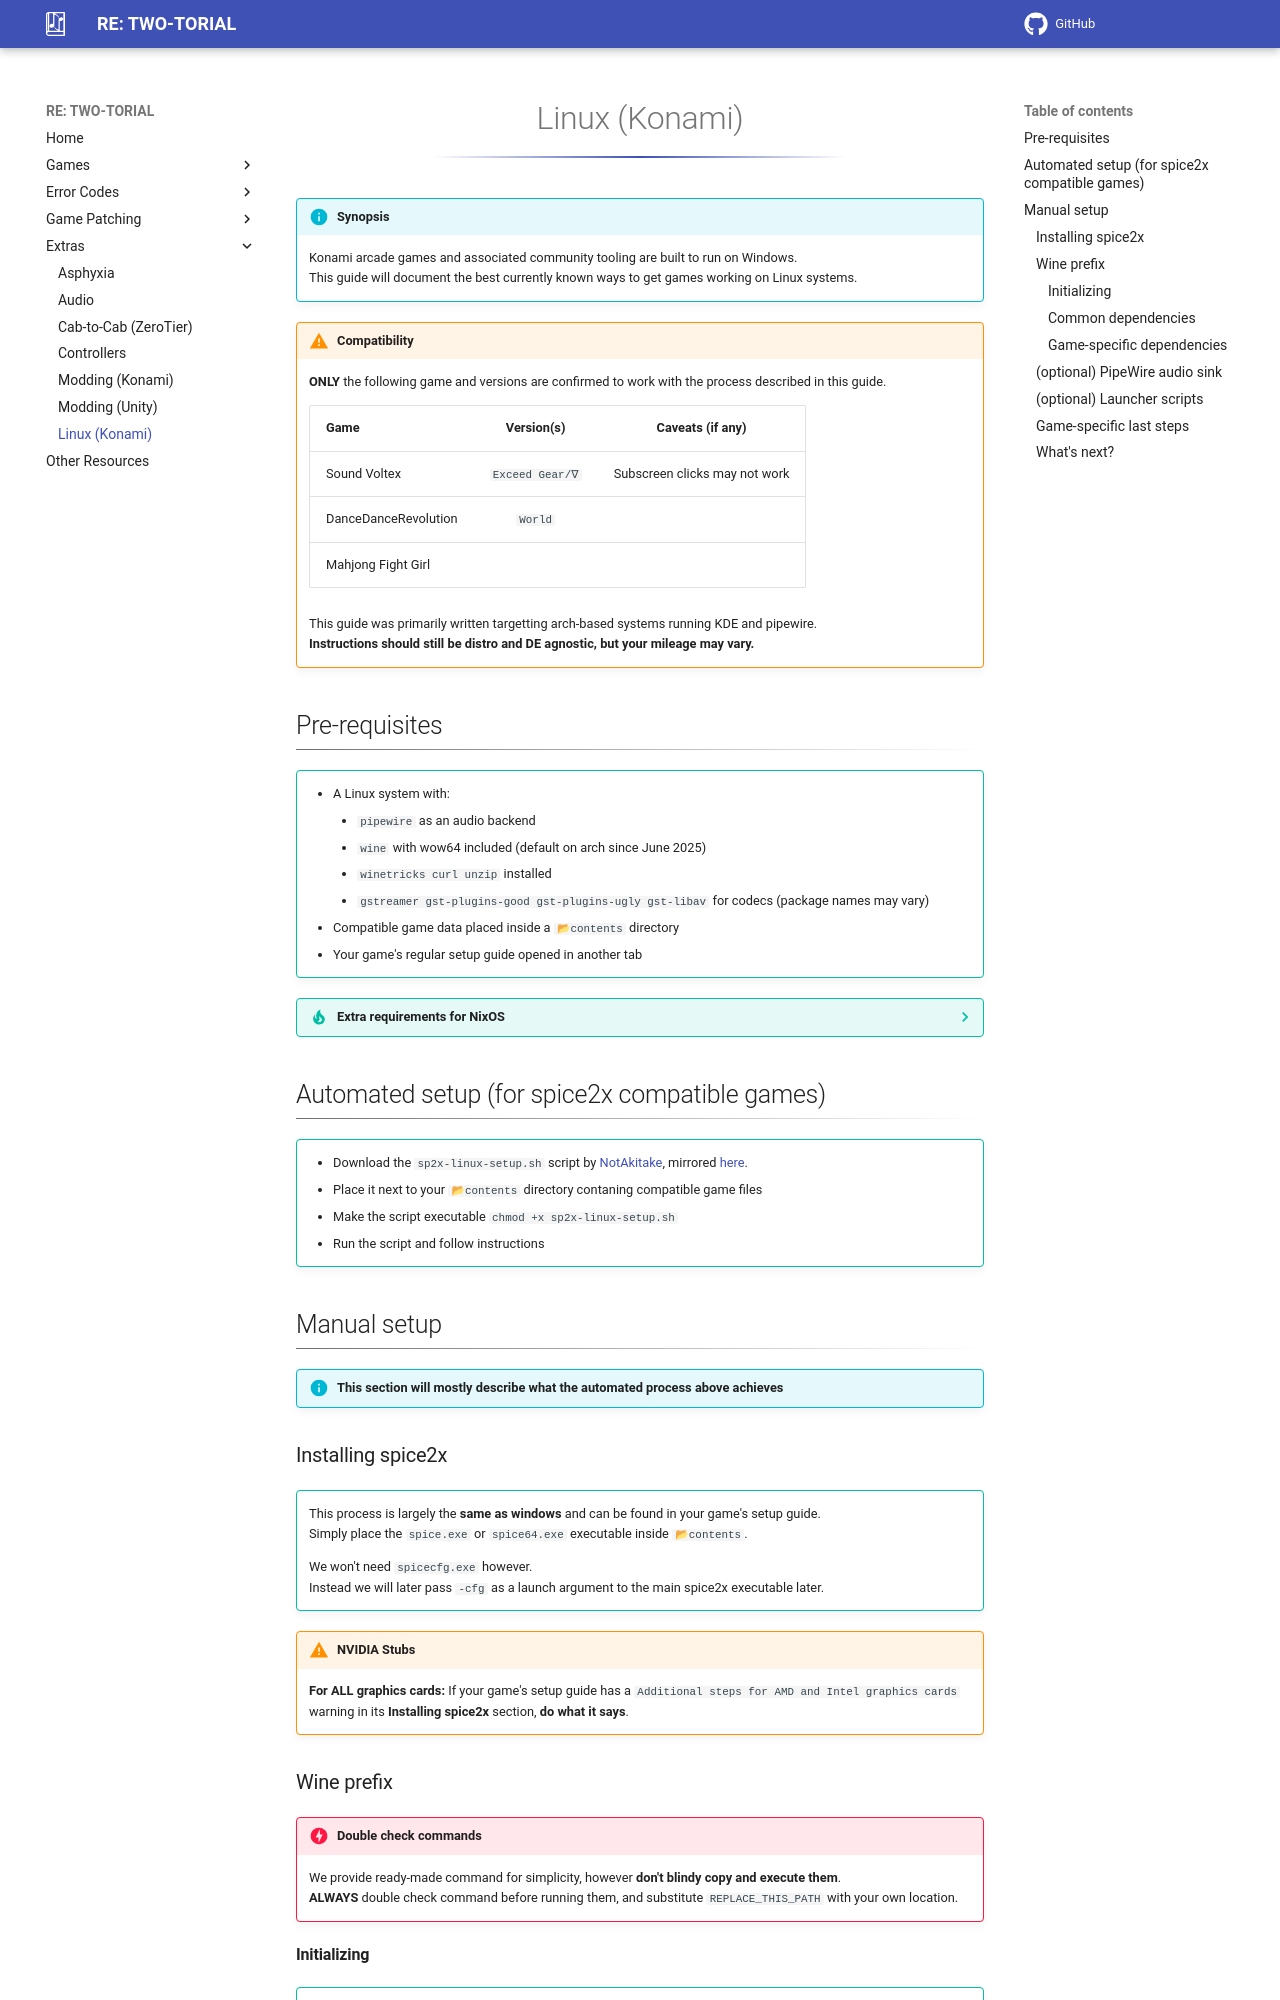

repository: asterisk727/two-torial · page: extras/linux_konami/index.html · generator: mkdocs

!!! info "Synopsis"

    Konami arcade games and associated community tooling are built to run on Windows.  
    This guide will document the best currently known ways to get games working on Linux systems.

!!! warning "Compatibility"

    **ONLY** the following game and versions are confirmed to work with the process described in this guide.

    | Game | Version(s) | Caveats (if any) |
    |------|:----------:|:----------------:|
    | Sound Voltex | `Exceed Gear/∇` | Subscreen clicks may not work |
    | DanceDanceRevolution | `World` | |
    | Mahjong Fight Girl | | |

    This guide was primarily written targetting arch-based systems running KDE and pipewire.  
    **Instructions should still be distro and DE agnostic, but your mileage may vary.**

## Pre-requisites

!!! tip ""

    - A Linux system with:
        - `pipewire` as an audio backend
        - `wine` with wow64 included (default on arch since June 2025) 
        - `winetricks curl unzip` installed
        - `gstreamer gst-plugins-good gst-plugins-ugly gst-libav` for codecs (package names may vary)
    - Compatible game data placed inside a `📂contents` directory
    - Your game's regular setup guide opened in another tab

??? tip "Extra requirements for NixOS"

    `spice2x` requires an optional wine feature which NixOS does not enable by default.
    Apart from that, a patch for `winetricks` is needed due to [weirdness with winetricks on NixOS with WoW64 wine](https://github.com/NixOS/nixpkgs/issues/338367).

    To fix this, copy this to your confiuration:
    ```nix
    environment.systemPackages = [
      (
        pkgs.wine-with-pcsclite.override {
          wineBuild = "wineWow64";
        }
      )
    ];

    nixpkgs.overlays = [
      (
        final: prev: {
          wine-with-pcsclite = prev.wine.overrideAttrs (old: {
            buildInputs = old.buildInputs ++ [final.pcsclite];
            configureFlags = old.configureFlags ++ ["--with-pcsclite"];
          });
          winetricks = prev.winetricks.overrideAttrs (old: {
            patches = [
              (final.fetchpatch {
                # make WINE_BIN and WINESERVER_BIN overridable
                # see https://github.com/NixOS/nixpkgs/issues/338367
                url = "https://github.com/Winetricks/winetricks/commit/1d441b422d9a9cc8b0a53fa203557957ca1adc44.patch";
                hash = "sha256-AYXV2qLHlxuyHC5VqUjDu4qi1TcAl2pMSAi8TEp8db4=";
              })
            ];
            postInstall =
              old.postInstall
              + ''
                sed -i \
                  -e '2i : "''${WINESERVER_BIN:=/run/current-system/sw/bin/wineserver}"' \
                  -e '2i : "''${WINE_BIN:=/run/current-system/sw/bin/.wine}"' \
                  "$out/bin/winetricks"
              '';
          });
        }
      )
    ];
    ```

## Automated setup (for spice2x compatible games)

!!! tip ""

    - Download the `sp2x-linux-setup.sh` script by [NotAkitake](https://github.com/NotAkitake), mirrored [here](/assets/extras/linuxkonami/sp2x-linux-setup.sh).
    - Place it next to your `📂contents` directory contaning compatible game files
    - Make the script executable `chmod +x sp2x-linux-setup.sh`
    - Run the script and follow instructions

## Manual setup

!!! info "This section will mostly describe what the automated process above achieves"

### Installing spice2x

!!! tip ""

    This process is largely the **same as windows** and can be found in your game's setup guide.  
    Simply place the `spice.exe` or `spice64.exe` executable inside `📂contents`.

    We won't need `spicecfg.exe` however.  
    Instead we will later pass `-cfg` as a launch argument to the main spice2x executable later.

!!! warning "NVIDIA Stubs"

    **For ALL graphics cards:** If your game's setup guide has a `Additional steps for AMD and Intel graphics cards` warning in its **Installing spice2x** section, **do what it says**.

### Wine prefix

!!! danger "Double check commands"

    We provide ready-made command for simplicity, however **don't blindy copy and execute them**.  
    **ALWAYS** double check command before running them, and substitute `REPLACE_THIS_PATH` with your own location.
